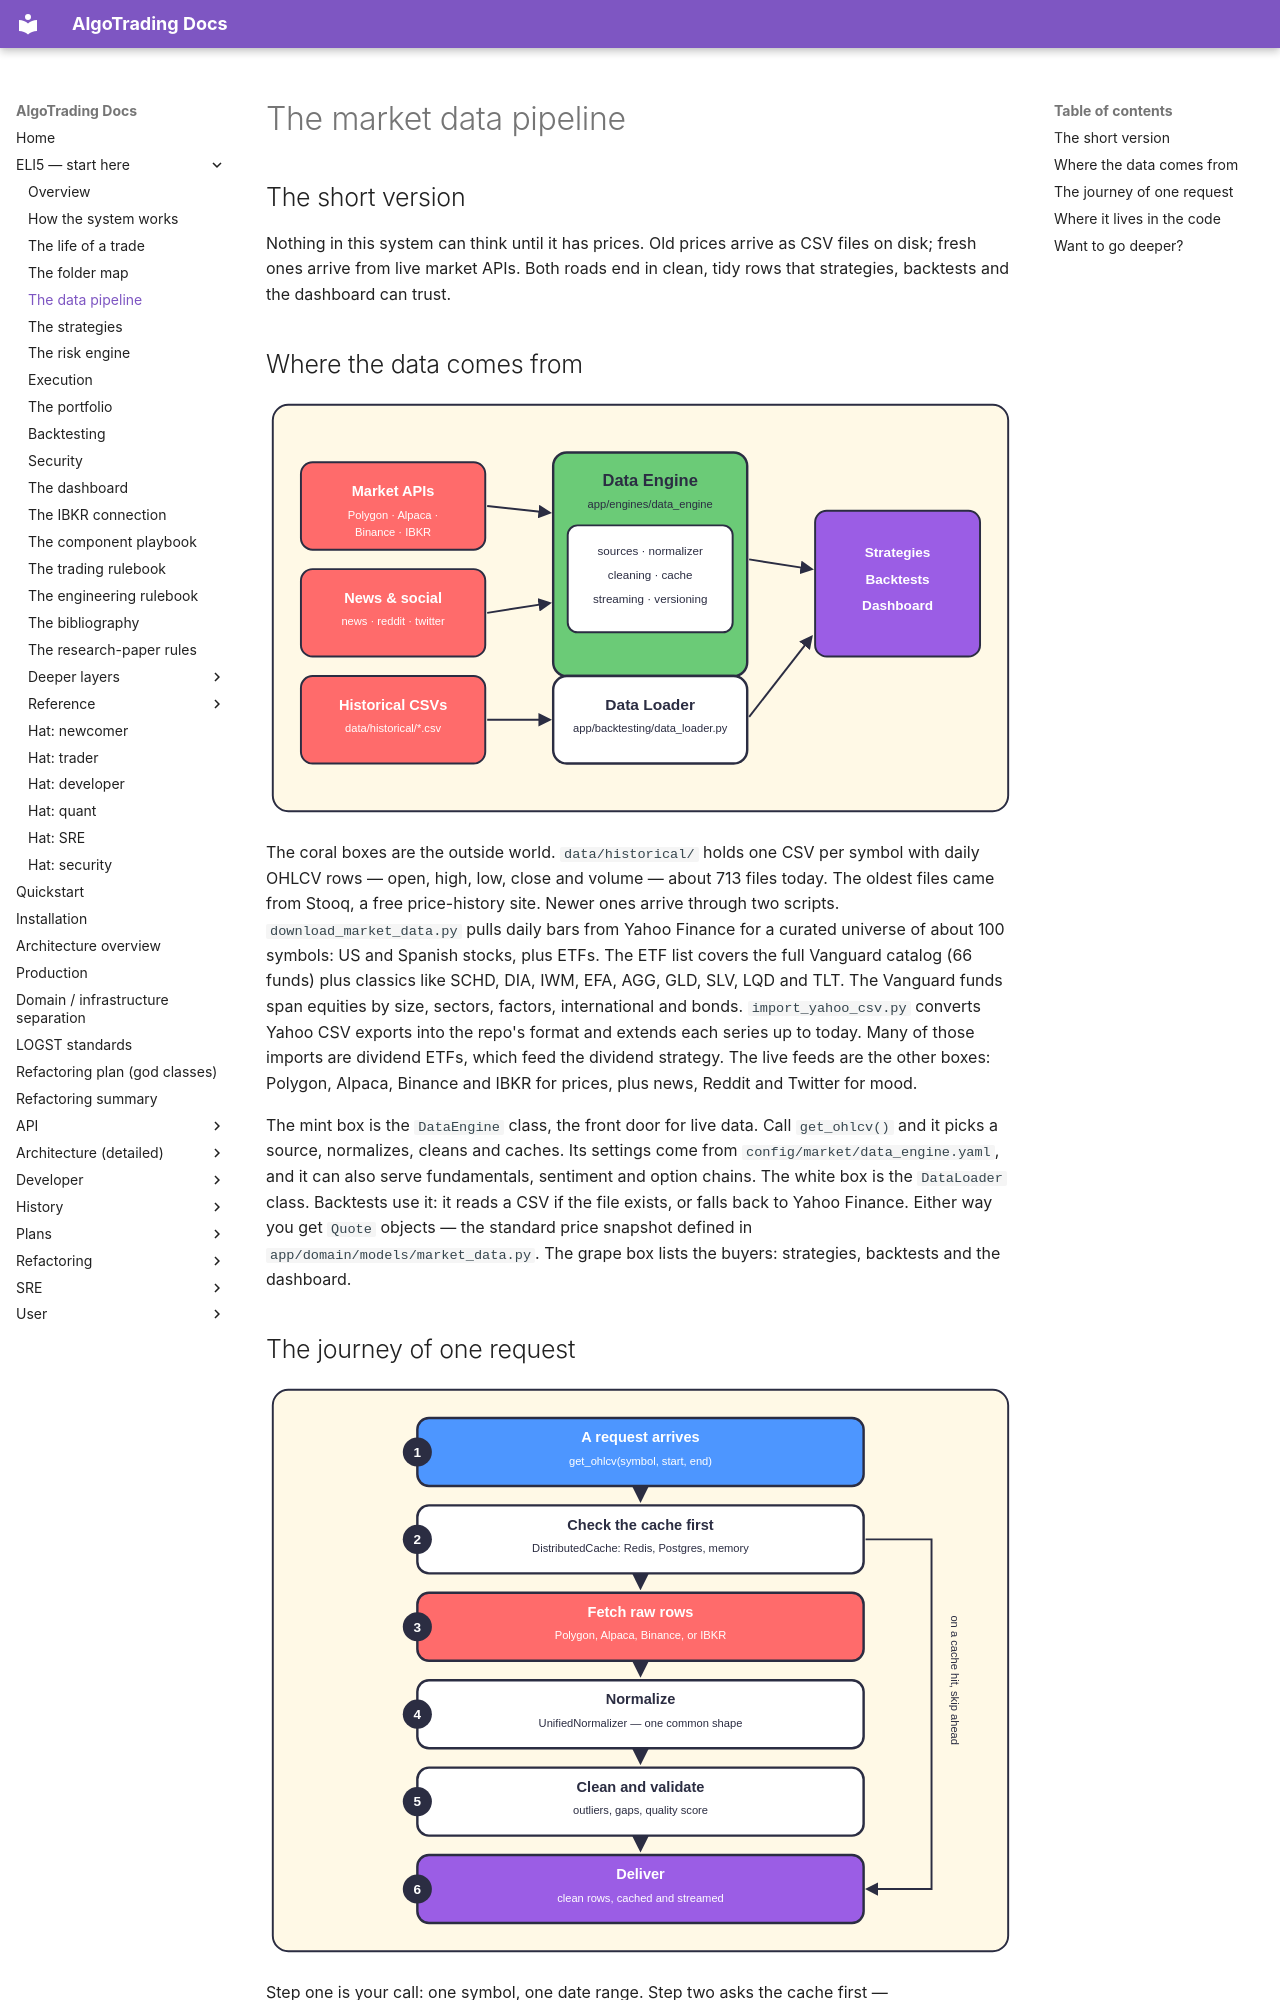

repository: KepaCantero/robotTrading · page: eli5/04-data-pipeline/index.html · generator: mkdocs

# The market data pipeline

## The short version

Nothing in this system can think until it has prices. Old prices arrive as CSV files on disk; fresh ones arrive from live market APIs. Both roads end in clean, tidy rows that strategies, backtests and the dashboard can trust.

## Where the data comes from

![Diagram: market APIs, news feeds and historical CSVs flow through the Data Engine and the Data Loader to strategies, backtests and the dashboard](diagrams/04-data-pipeline-1.svg)

The coral boxes are the outside world. `data/historical/` holds one CSV per symbol with daily OHLCV rows — open, high, low, close and volume — about 713 files today. The oldest files came from Stooq, a free price-history site. Newer ones arrive through two scripts. `download_market_data.py` pulls daily bars from Yahoo Finance for a curated universe of about 100 symbols: US and Spanish stocks, plus ETFs. The ETF list covers the full Vanguard catalog (66 funds) plus classics like SCHD, DIA, IWM, EFA, AGG, GLD, SLV, LQD and TLT. The Vanguard funds span equities by size, sectors, factors, international and bonds. `import_yahoo_csv.py` converts Yahoo CSV exports into the repo's format and extends each series up to today. Many of those imports are dividend ETFs, which feed the dividend strategy. The live feeds are the other boxes: Polygon, Alpaca, Binance and IBKR for prices, plus news, Reddit and Twitter for mood.

The mint box is the `DataEngine` class, the front door for live data. Call `get_ohlcv()` and it picks a source, normalizes, cleans and caches. Its settings come from `config/market/data_engine.yaml`, and it can also serve fundamentals, sentiment and option chains. The white box is the `DataLoader` class. Backtests use it: it reads a CSV if the file exists, or falls back to Yahoo Finance. Either way you get `Quote` objects — the standard price snapshot defined in `app/domain/models/market_data.py`. The grape box lists the buyers: strategies, backtests and the dashboard.
